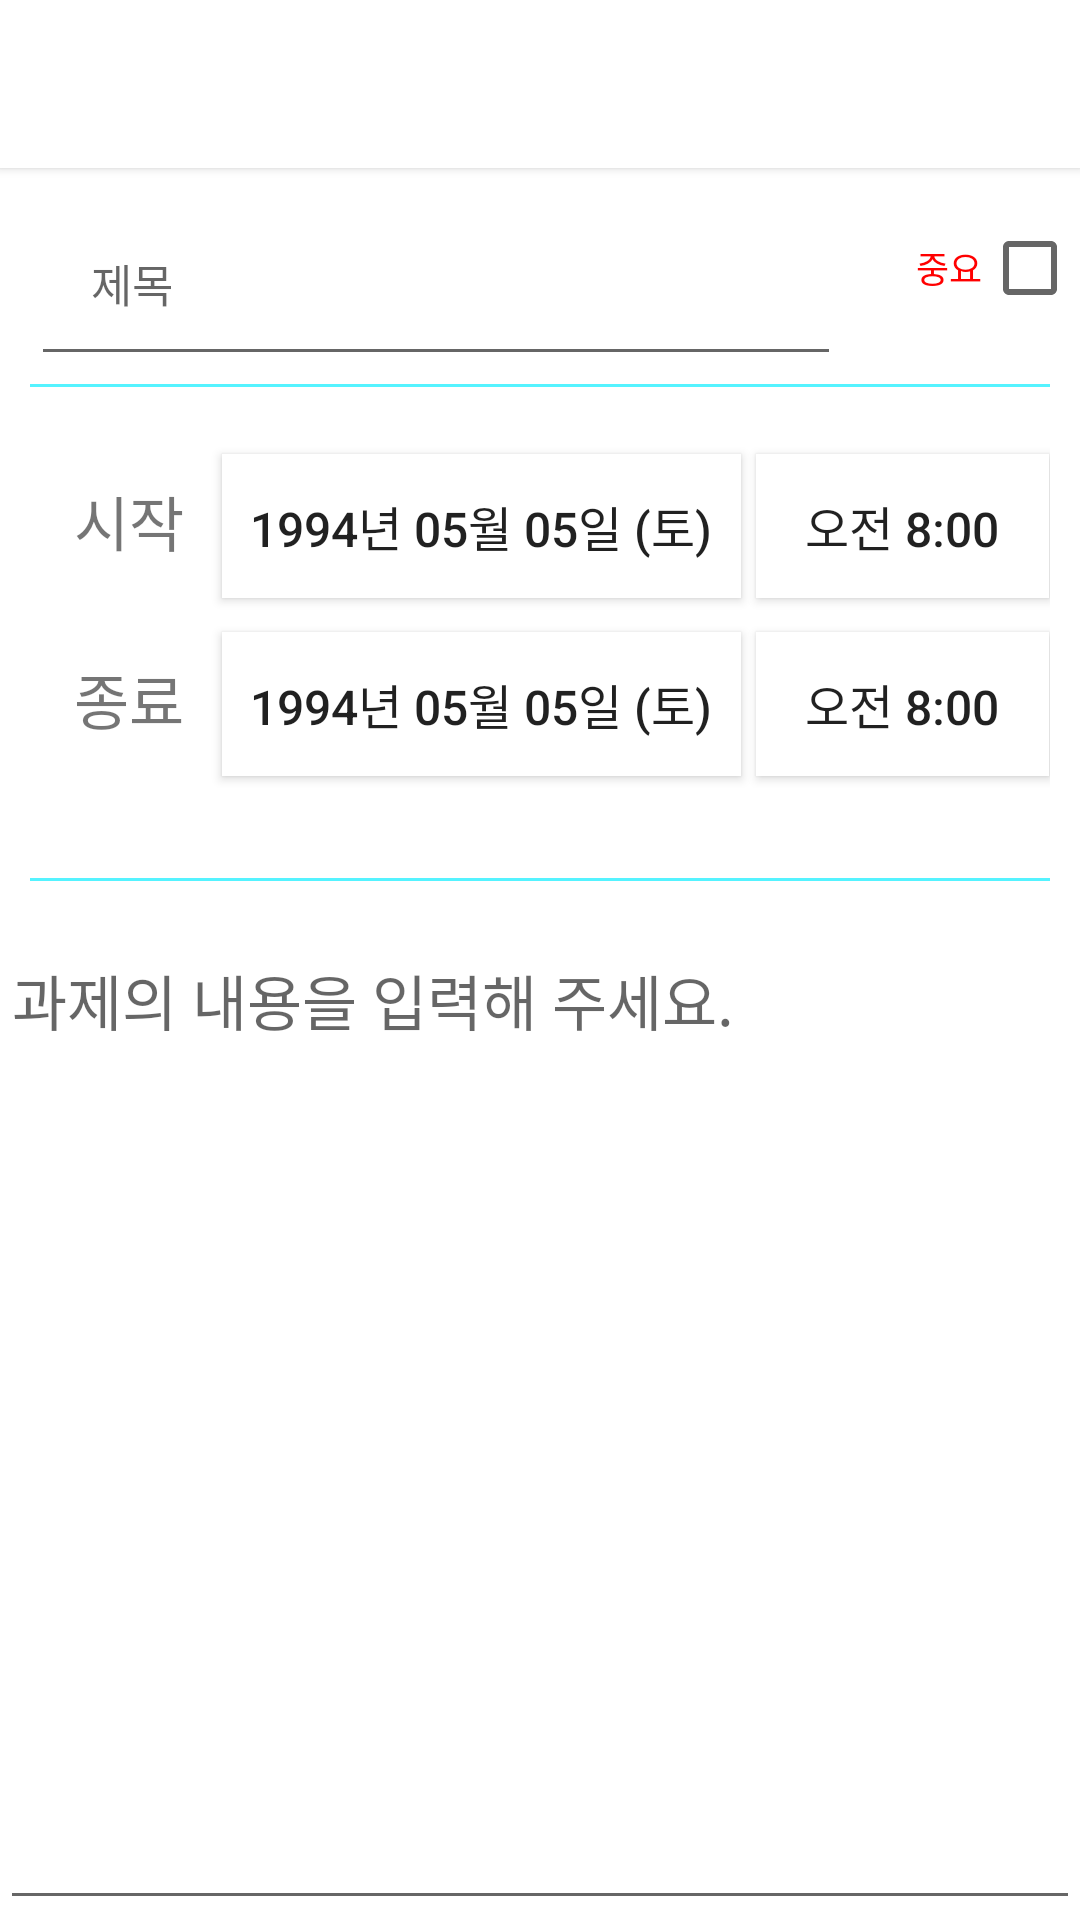

This screen was rendered from an Android layout file. Write that file and the resources it references.
<!-- AndroidManifest.xml: application theme AppTheme -->
<!-- res/layout/activity_edit_assignment.xml -->
<?xml version="1.0" encoding="utf-8"?>
<LinearLayout xmlns:android="http://schemas.android.com/apk/res/android"
    android:orientation="vertical" android:layout_width="match_parent"
    android:layout_height="match_parent"
    android:background="#FFFFFF">

    <include
        android:id="@+id/tool_bar"
        layout="@layout/toolbar_board"
        >
    </include>

    <LinearLayout
        android:layout_width="match_parent"
        android:layout_height="wrap_content"
        android:orientation="horizontal"
        android:gravity="center">
        <EditText
            android:id="@+id/titleEditText"
            android:layout_width="270dp"
            android:layout_height="wrap_content"
            android:hint="제목"
            android:textAppearance="?android:attr/textAppearanceSmall"
            android:textSize="15sp"
            android:textColor="#AA0000ff"
            android:padding="20dp"
            android:layout_marginEnd="25dp"
            android:layout_marginRight="25dp"
            android:layout_marginStart="10dp"
            android:layout_marginLeft="10dp"
            android:layout_marginTop="5dp"
            />
            <CheckedTextView
                android:id="@+id/importanceTextView"
                android:layout_width="wrap_content"
                android:layout_height="wrap_content"
                android:text="중요"
                android:textAppearance="?android:attr/textAppearanceSmall"
                android:textSize="12sp"
                android:textColor="#ff0000"
                android:checkMark="?android:attr/listChoiceIndicatorMultiple"
                android:gravity="center"
                />

    </LinearLayout>
    <View
        android:layout_width="match_parent"
        android:layout_marginTop="5dp"
        android:layout_marginBottom="15dp"
        android:layout_marginLeft="10dp"
        android:layout_marginRight="10dp"
        android:layout_height="1dp"
        android:background="#AA00eeff"
        />
    <LinearLayout
        android:layout_width="match_parent"
        android:layout_height="wrap_content"
        android:orientation="horizontal"
        android:layout_marginEnd="10dp"
        android:layout_marginRight="10dp">
        <TextView
            android:layout_width="wrap_content"
            android:layout_height="wrap_content"
            android:text="시작"
            android:textSize="20sp"
            android:gravity="center"
            android:paddingStart="15dp"
            android:paddingLeft="15dp"
            android:paddingTop="15dp"
            android:paddingBottom="15dp"
            android:paddingEnd="3dp"
            android:paddingRight="3dp"
            android:layout_weight="0.4"
            android:textAppearance="?android:attr/textAppearanceSmall"
            />
        <Button
            android:id="@+id/startDate"
            android:layout_width="wrap_content"
            android:layout_height="wrap_content"
            android:layout_weight="0.4"
            android:text="1994년 05월 05일 (토)"
            android:gravity="center"
            android:textSize="16sp"
            android:background="#ffffff"
            android:layout_marginEnd="5dp"
            android:layout_marginRight="5dp"
            android:onClick="onStartDateClicked"
            />
        <Button
            android:id="@+id/startTime"
            android:layout_width="wrap_content"
            android:layout_height="wrap_content"
            android:layout_weight="0.2"
            android:text="오전 8:00"
            android:gravity="center"
            android:textSize="16sp"
            android:background="#ffffff"
            android:onClick="onStartTimeClicked"
            />
    </LinearLayout>
    <LinearLayout
        android:layout_width="match_parent"
        android:layout_height="wrap_content"
        android:orientation="horizontal"
        android:layout_marginEnd="10dp"
        android:layout_marginRight="10dp">
        <TextView
            android:layout_width="wrap_content"
            android:layout_height="wrap_content"
            android:text="종료"
            android:textSize="20sp"
            android:gravity="center"
            android:paddingStart="15dp"
            android:paddingLeft="15dp"
            android:paddingTop="15dp"
            android:paddingBottom="15dp"
            android:paddingEnd="3dp"
            android:paddingRight="3dp"
            android:layout_weight="0.4"
            android:textAppearance="?android:attr/textAppearanceSmall"
            />
        <Button
            android:id="@+id/endDate"
            android:layout_width="wrap_content"
            android:layout_height="wrap_content"
            android:layout_weight="0.4"
            android:text="1994년 05월 05일 (토)"
            android:gravity="center"
            android:textSize="16sp"
            android:background="#ffffff"
            android:layout_marginEnd="5dp"
            android:layout_marginRight="5dp"
            android:onClick="onEndDateClicked"
            />
        <Button
            android:id="@+id/endTime"
            android:layout_width="wrap_content"
            android:layout_height="wrap_content"
            android:layout_weight="0.2"
            android:text="오전 8:00"
            android:gravity="center"
            android:textSize="16sp"
            android:background="#ffffff"
            android:onClick="onEndTimeClicked"
            />
    </LinearLayout>
    <View
        android:layout_width="match_parent"
        android:layout_marginTop="30dp"
        android:layout_marginBottom="15dp"
        android:layout_marginLeft="10dp"
        android:layout_marginRight="10dp"
        android:layout_height="1dp"
        android:background="#AA00eeff"
        />
    <EditText
        android:id="@+id/contentEditText"
        android:layout_width="match_parent"
        android:layout_height="match_parent"
        android:hint="과제의 내용을 입력해 주세요."
        android:textSize="20sp"
        android:textAppearance="?android:attr/textAppearanceSmall"
        android:gravity="start|top"
        android:capitalize="sentences"
        android:typeface="normal"

        />
</LinearLayout>
<!-- res/layout/toolbar_board.xml (included above) -->
<?xml version="1.0" encoding="utf-8"?>
<android.support.v7.widget.Toolbar xmlns:android="http://schemas.android.com/apk/res/android"
    android:layout_width="match_parent" android:layout_height="wrap_content"
    android:background="@color/white"
    android:elevation="2dp">

</android.support.v7.widget.Toolbar>
<!-- resources referenced by this layout -->
<resources>
  <color name="white">#FFFFFF</color>
  <style name="AppTheme" parent="Theme.AppCompat.Light.DarkActionBar">
          
          <item name="colorPrimary">@color/colorPrimary</item>
          <item name="colorPrimaryDark">@color/colorPrimaryDark</item>
          <item name="colorAccent">@color/colorAccent</item>
      </style>
  <color name="colorPrimary">#FF5722</color>
  <color name="colorPrimaryDark">#E64A19</color>
  <color name="colorAccent">#FF4081</color>
</resources>
